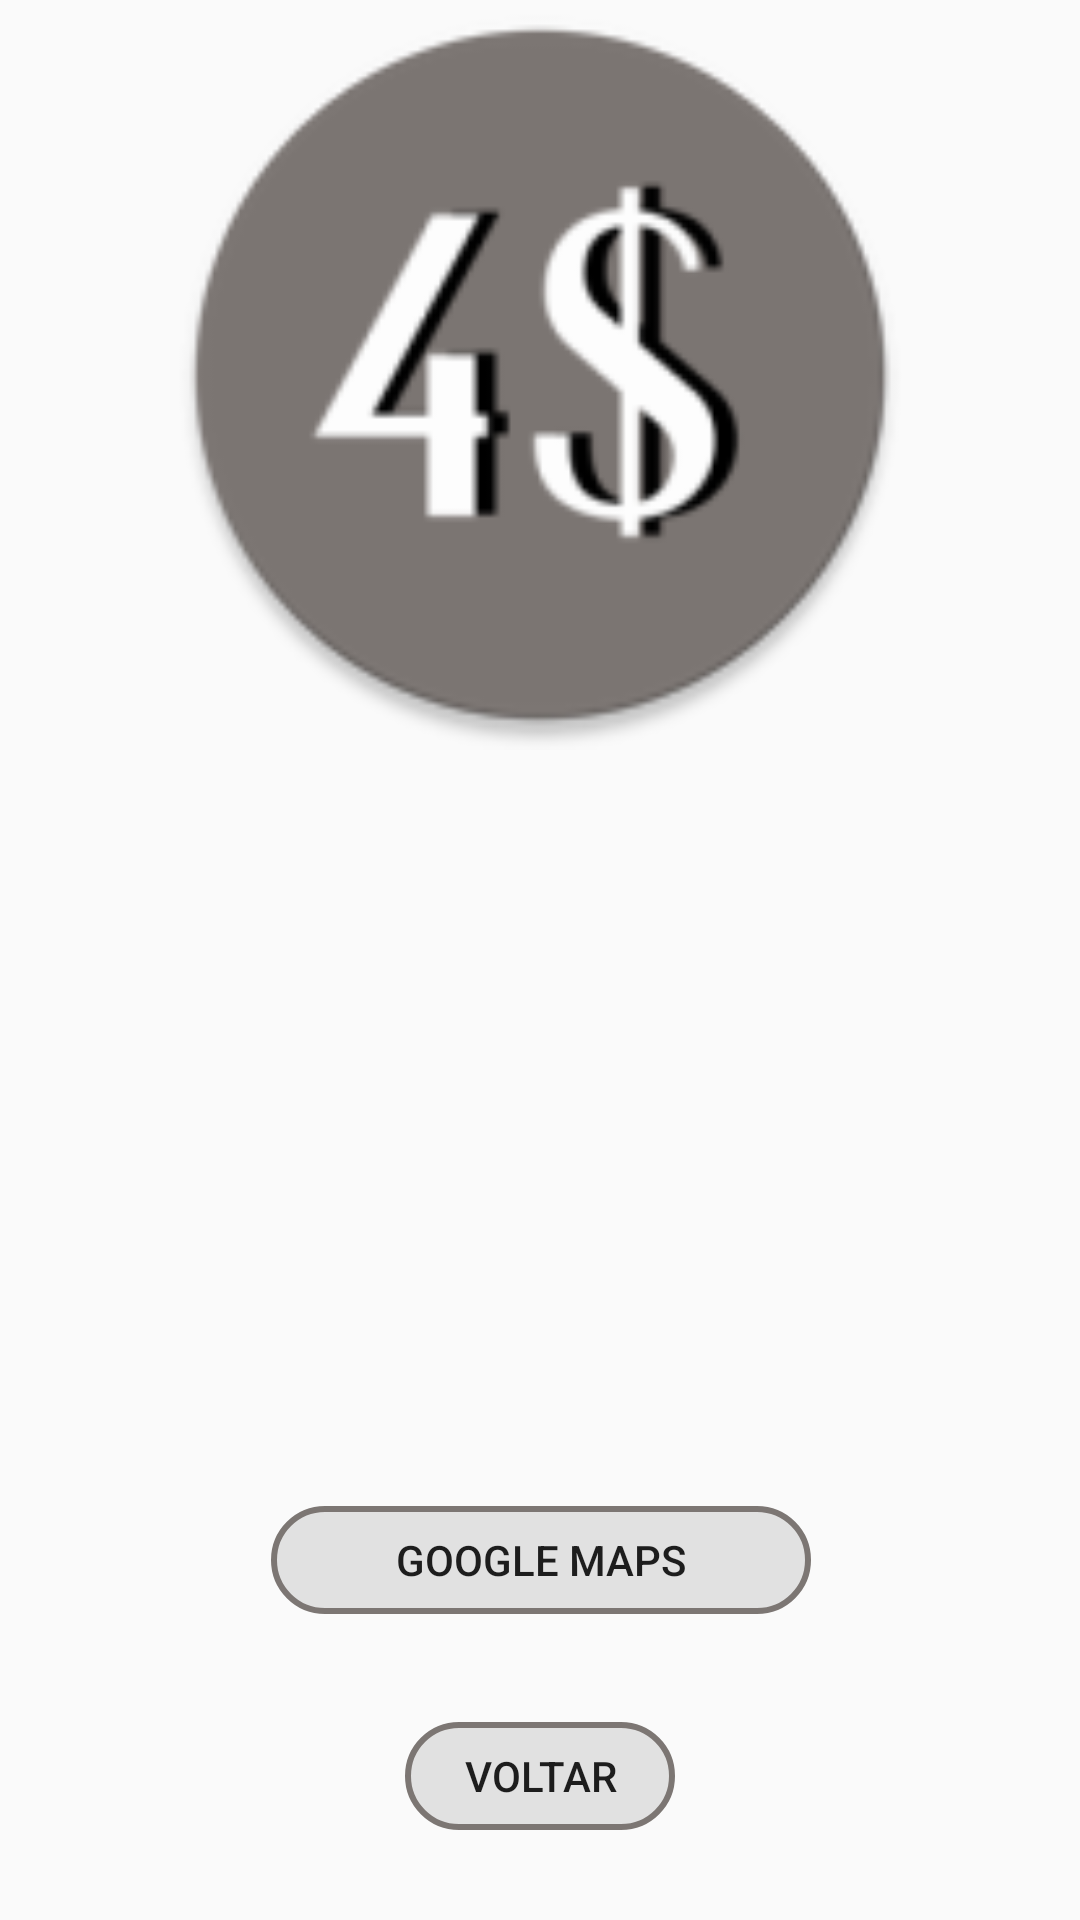

Produce the Android XML layout that renders to this screen, including the resource entries it uses.
<!-- AndroidManifest.xml: application theme AppTheme -->
<!-- res/layout/activity_preview.xml -->
<?xml version="1.0" encoding="utf-8"?>
<androidx.constraintlayout.widget.ConstraintLayout xmlns:android="http://schemas.android.com/apk/res/android"
    xmlns:app="http://schemas.android.com/apk/res-auto"
    xmlns:tools="http://schemas.android.com/tools"
    android:layout_width="match_parent"
    android:layout_height="match_parent"
    tools:context=".activities.PreviewActivity">

    <ImageView
        android:id="@+id/imageViewPreImg"
        android:layout_width="0dp"
        android:layout_height="250dp"
        app:layout_constraintEnd_toEndOf="parent"
        app:layout_constraintHorizontal_bias="0.498"
        app:layout_constraintStart_toStartOf="parent"
        app:layout_constraintTop_toTopOf="parent"
        app:srcCompat="@mipmap/ic_launcher_round" />

    <TextView
        android:id="@+id/textViewPreNome"
        android:layout_width="wrap_content"
        android:layout_height="wrap_content"
        android:layout_marginStart="8dp"
        android:layout_marginLeft="8dp"
        android:layout_marginTop="32dp"
        android:layout_marginEnd="8dp"
        android:layout_marginRight="8dp"
        android:textSize="30sp"
        android:textStyle="italic"
        app:layout_constraintEnd_toEndOf="parent"
        app:layout_constraintStart_toStartOf="parent"
        app:layout_constraintTop_toBottomOf="@+id/imageViewPreImg" />

    <TextView
        android:id="@+id/textViewPreDesc"
        android:layout_width="wrap_content"
        android:layout_height="60dp"
        android:layout_marginStart="8dp"
        android:layout_marginLeft="8dp"
        android:layout_marginTop="64dp"
        android:layout_marginEnd="8dp"
        android:layout_marginRight="8dp"
        android:textSize="18sp"
        app:layout_constraintEnd_toEndOf="parent"
        app:layout_constraintStart_toStartOf="parent"
        app:layout_constraintTop_toBottomOf="@+id/textViewPreNome" />

    <TextView
        android:id="@+id/textViewPreVal"
        android:layout_width="wrap_content"
        android:layout_height="wrap_content"
        android:layout_marginStart="16dp"
        android:layout_marginLeft="16dp"
        android:layout_marginTop="24dp"
        android:layout_marginEnd="16dp"
        android:layout_marginRight="16dp"
        android:textSize="24sp"
        app:layout_constraintEnd_toEndOf="parent"
        app:layout_constraintStart_toStartOf="parent"
        app:layout_constraintTop_toBottomOf="@+id/textViewPreDesc" />

    <Button
        android:id="@+id/buttonPreBack"
        android:layout_width="90dp"
        android:layout_height="wrap_content"
        android:layout_marginStart="8dp"
        android:layout_marginLeft="8dp"
        android:layout_marginEnd="8dp"
        android:layout_marginRight="8dp"
        android:layout_marginBottom="24dp"
        android:background="@drawable/transparent_bg_bordered_button"
        android:text="@string/btn_back"
        app:layout_constraintBottom_toBottomOf="parent"
        app:layout_constraintEnd_toEndOf="parent"
        app:layout_constraintStart_toStartOf="parent" />

    <Button
        android:id="@+id/buttonMap"
        android:layout_width="180dp"
        android:layout_height="wrap_content"
        android:layout_marginBottom="24dp"
        android:background="@drawable/transparent_bg_bordered_button"
        android:text="@string/btn_maps"
        app:layout_constraintBottom_toTopOf="@+id/buttonPreBack"
        app:layout_constraintEnd_toEndOf="parent"
        app:layout_constraintHorizontal_bias="0.501"
        app:layout_constraintStart_toStartOf="parent" />

</androidx.constraintlayout.widget.ConstraintLayout>
<!-- resources referenced by this layout -->
<resources>
  <!-- drawable transparent_bg_bordered_button (drawable) -->
  <?xml version="1.0" encoding="utf-8"?>
  <layer-list xmlns:android="http://schemas.android.com/apk/res/android">
  <item
      android:bottom="6dp"
      android:drawable="@drawable/transparent_bg_bordered"
      android:top="6dp"
      />
  </layer-list>
  <!-- mipmap ic_launcher_round: png bitmap (mipmap-hdpi, 4162 bytes) -->
  <string name="btn_back">voltar</string>
  <string name="btn_maps">Google Maps</string>
  <style name="AppTheme" parent="Theme.AppCompat.Light.DarkActionBar">
          
          <item name="colorPrimary">@color/bg_color</item>
          <item name="colorPrimaryDark">@color/bg_color</item>
          <item name="colorAccent">@color/bg_color</item>
      </style>
  <!-- drawable transparent_bg_bordered (drawable) -->
  <?xml version="1.0" encoding="utf-8"?>
  <selector xmlns:android="http://schemas.android.com/apk/res/android">
  <item>
      <shape android:shape="rectangle">
          
          <solid android:color="@color/transparent" />
          
          <stroke android:width="2dp" android:color="@color/btn_color" />
          
          <corners android:radius="20dp"/>
      </shape>
  </item>
  </selector>
  <color name="bg_color">#7c7673</color>
  <color name="transparent">#1A000000</color>
  <color name="btn_color">#7c7673</color>
</resources>
